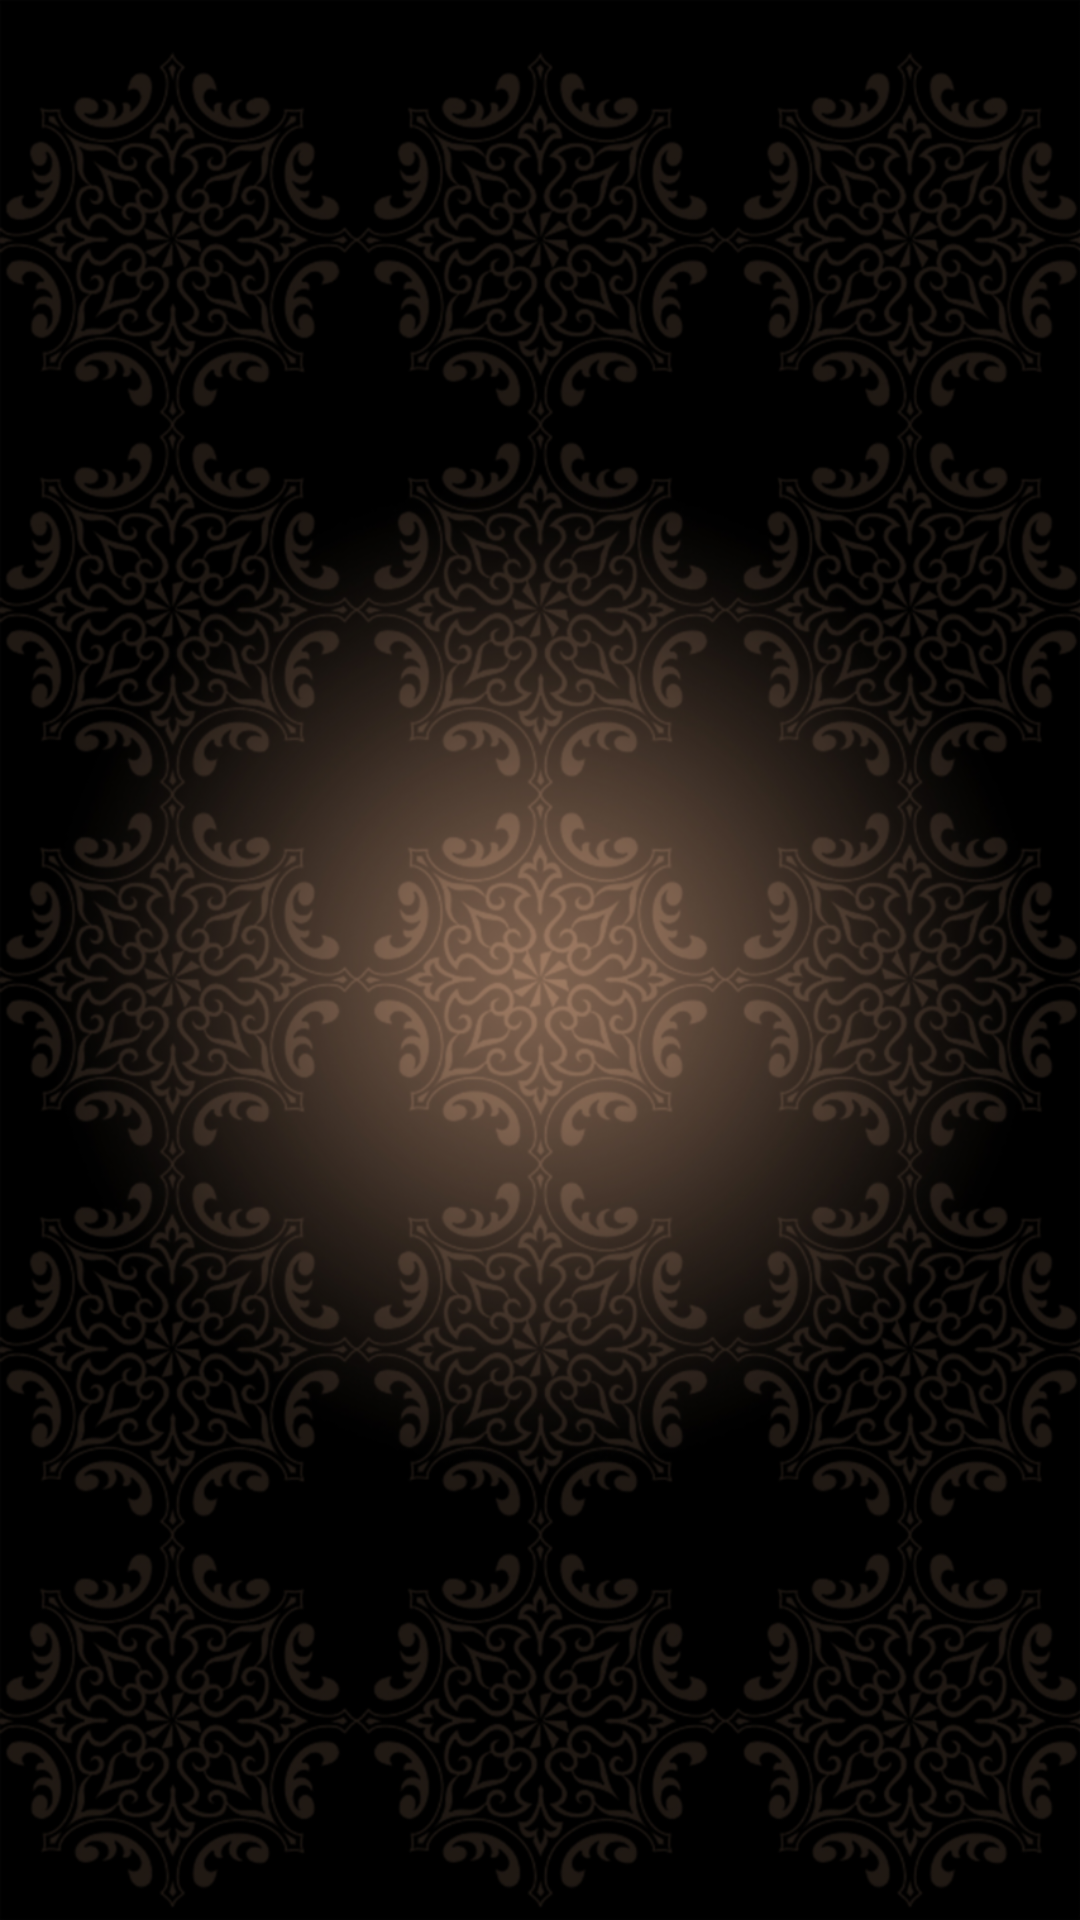

Produce the Android XML layout that renders to this screen, including the resource entries it uses.
<!-- AndroidManifest.xml: application theme AppTheme -->
<!-- res/layout/activity_azkar__kamla.xml -->
<?xml version="1.0" encoding="utf-8"?>
<android.support.constraint.ConstraintLayout xmlns:android="http://schemas.android.com/apk/res/android"
    xmlns:app="http://schemas.android.com/apk/res-auto"
    xmlns:tools="http://schemas.android.com/tools"
    android:layout_width="match_parent"
    android:layout_height="match_parent"
    android:background="@drawable/mainbackground"
    app:layout_behavior="@string/appbar_scrolling_view_behavior"
    tools:context=".Activities.Azkar_Kamla"
    >

    <android.support.v7.widget.RecyclerView
        android:id="@+id/container_azkar"
        android:layout_width="0dp"
        android:layout_height="0dp"
        app:layout_constraintBottom_toBottomOf="@id/bottom"
        app:layout_constraintEnd_toEndOf="parent"
        app:layout_constraintStart_toStartOf="parent"
        app:layout_constraintTop_toTopOf="@+id/top"
        />
    <android.support.constraint.Guideline
        android:id="@+id/top"
        android:layout_width="wrap_content"
        android:layout_height="wrap_content"
        android:orientation="horizontal"
        app:layout_constraintGuide_percent=".25"/>
    <android.support.constraint.Guideline
        android:id="@+id/bottom"
        android:layout_width="wrap_content"
        android:layout_height="wrap_content"
        android:orientation="horizontal"
        app:layout_constraintGuide_percent=".75"/>
</android.support.constraint.ConstraintLayout>
<!-- resources referenced by this layout -->
<resources>
  <!-- drawable mainbackground: png bitmap (drawable-hdpi, 981671 bytes) -->
  <style name="AppTheme" parent="Theme.AppCompat.Light.NoActionBar">
          
          <item name="colorPrimary">@color/colorprimary</item>
          <item name="colorPrimaryDark">@color/colorprimarydark</item>
          <item name="colorAccent">@color/colorAccent</item>
      </style>
  <color name="colorprimary">#815c06</color>
  <color name="colorprimarydark">#FF694B07</color>
  <color name="colorAccent">#FF4081</color>
</resources>
